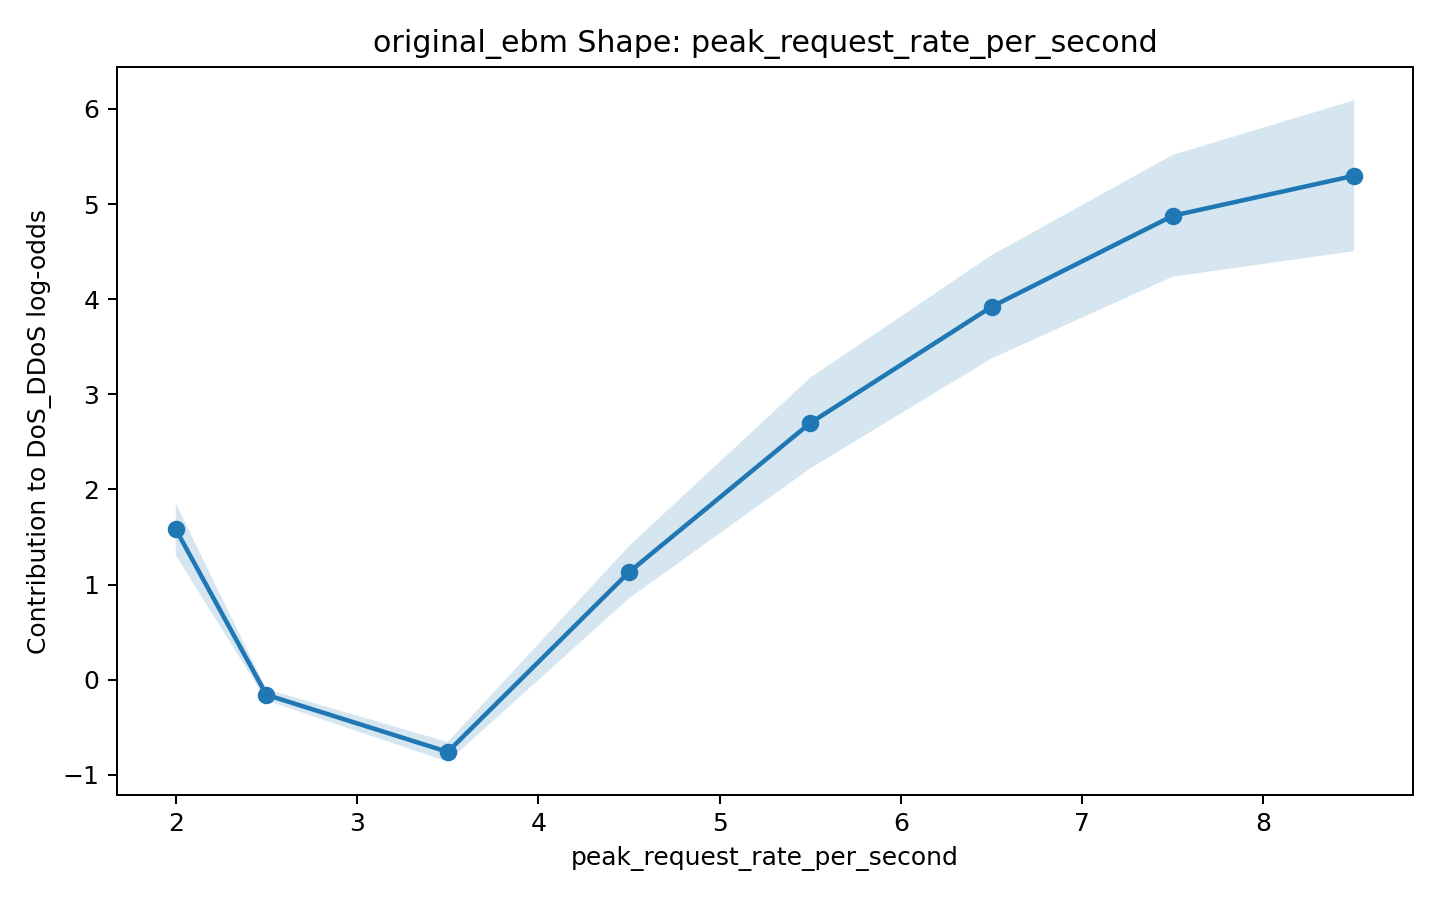

The data file committed next to this chart (first rows):
x, score, lower_bound, upper_bound
2.0, 1.581, 1.307, 1.855
2.5, -0.1581, -0.2173, -0.09888
3.5, -0.7586, -0.8621, -0.655
4.5, 1.13, 0.8553, 1.406
5.5, 2.698, 2.222, 3.175
6.5, 3.92, 3.377, 4.463
7.5, 4.877, 4.237, 5.517
8.5, 5.298, 4.505, 6.091
